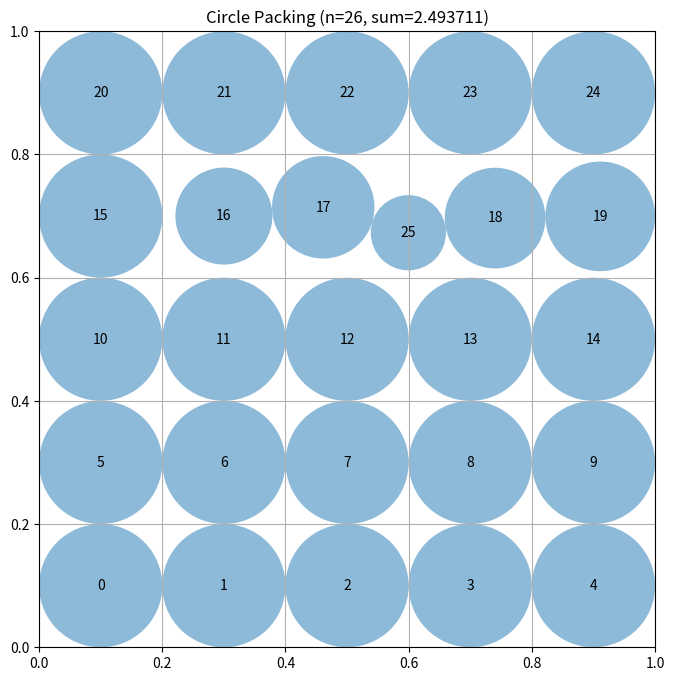

This chart was generated by the following Python code:
"""Constructor-based circle packing for n=26 circles"""
import numpy as np
from scipy.optimize import linprog  # Pre-imported for LP approaches

# EVOLVE-BLOCK-START
import numpy as np

def construct_packing():
    """
    Generate several diverse initial centre sets and improve each with
    stochastic hill‑climbing that occasionally solves a linear program.
    Returns the best centre/radius configuration found.
    """
    np.random.seed(0)          # reproducibility
    n = 26

    # diverse seeds
    seeds = [
        _hex_lattice_initial(n, spacing=0.18),
        _grid_initial(n, spacing=0.2),
        _random_initial(n, margin=0.02)
    ]

    best_sum = -1.0
    best_centers = None
    best_radii = None

    for centers in seeds:
        c, r, s = _refine_centers(
            centers,
            iterations=3500,
            init_step=0.04,
            lp_interval=600
        )
        if s > best_sum:
            best_sum, best_centers, best_radii = s, c, r

    return best_centers, best_radii, best_sum


def _hex_lattice_initial(n, spacing=0.18):
    """Hexagonal lattice trimmed to the unit square."""
    pts = []
    row = 0
    y = spacing / 2.0
    vstep = spacing * np.sqrt(3) / 2.0
    while y < 1 - spacing / 2.0 and len(pts) < n:
        offset = 0.0 if row % 2 == 0 else spacing / 2.0
        x = spacing / 2.0 + offset
        while x < 1 - spacing / 2.0 and len(pts) < n:
            pts.append([x, y])
            x += spacing
        row += 1
        y += vstep
    return np.clip(np.array(pts[:n]), 0.005, 0.995)


def _grid_initial(n, spacing=0.2):
    """Regular square grid, padded with random points if needed."""
    xs = np.arange(spacing / 2, 1, spacing)
    ys = np.arange(spacing / 2, 1, spacing)
    pts = np.array([[x, y] for y in ys for x in xs])
    if pts.shape[0] < n:
        extra = _random_initial(n - pts.shape[0], margin=0.01)
        pts = np.vstack([pts, extra])
    return np.clip(pts[:n], 0.005, 0.995)


def _random_initial(n, margin=0.01):
    """Uniform random points respecting a margin from the borders."""
    return np.random.uniform(margin, 1 - margin, size=(n, 2))


def _max_radii(centers, eps=1e-9):
    """
    Exact maximal radii for a fixed centre set:
    r_i = min( distance to walls, 0.5 * distance to any other centre )
    """
    n = centers.shape[0]
    # distance to walls
    wall = np.minimum(centers, 1 - centers)
    radii = np.min(wall, axis=1)

    # pairwise half‑distances
    for i in range(n):
        diffs = centers[i] - centers[i + 1 :]
        dists = np.linalg.norm(diffs, axis=1)
        if dists.size:
            half = dists / 2.0
            radii[i] = min(radii[i], np.min(half))
            radii[i + 1 :] = np.minimum(radii[i + 1 :], half)

    return np.maximum(radii - eps, 0.0)


def _compute_max_radii_lp(centers):
    """
    Linear‑program that maximises Σ r_i under containment and non‑overlap.
    Falls back to the exact geometric radii if LP fails.
    """
    from scipy.optimize import linprog

    n = centers.shape[0]
    c = -np.ones(n)                     # maximise sum -> minimise negative sum

    A = []
    b = []

    # wall constraints
    for i, (x, y) in enumerate(centers):
        for bound in (x, y, 1 - x, 1 - y):
            row = np.zeros(n)
            row[i] = 1.0
            A.append(row)
            b.append(bound)

    # pairwise non‑overlap constraints
    for i in range(n):
        for j in range(i + 1, n):
            dist = np.linalg.norm(centers[i] - centers[j])
            row = np.zeros(n)
            row[i] = 1.0
            row[j] = 1.0
            A.append(row)
            b.append(dist)

    A = np.array(A)
    b = np.array(b)

    bounds = [(0.0, None)] * n
    res = linprog(c, A_ub=A, b_ub=b, bounds=bounds, method="highs")
    if res.success:
        return np.maximum(res.x, 0.0)
    # fallback
    return _max_radii(centers)


def _refine_centers(centers, iterations=3000, init_step=0.03, lp_interval=500):
    """
    Hill‑climbing with adaptive step size and periodic LP refinement.
    """
    best_c = centers.copy()
    best_r = _max_radii(best_c)
    best_sum = best_r.sum()
    n = best_c.shape[0]

    step = init_step
    decay = 0.9995  # gradual annealing

    for it in range(iterations):
        # propose a move for a random centre
        i = np.random.randint(n)
        trial = best_c.copy()
        delta = np.random.normal(scale=step, size=2)
        trial[i] = np.clip(trial[i] + delta, 0.001, 0.999)

        # evaluate using exact radii (fast)
        trial_r = _max_radii(trial)
        s = trial_r.sum()
        if s > best_sum + 1e-8:
            best_c, best_r, best_sum = trial, trial_r, s

        # periodic LP escape / polishing
        if (it + 1) % lp_interval == 0:
            lp_r = _compute_max_radii_lp(best_c)
            lp_sum = lp_r.sum()
            if lp_sum > best_sum + 1e-8:
                best_r, best_sum = lp_r, lp_sum

        # anneal step size
        step *= decay
        if step < 1e-4:
            step = 1e-4

    return best_c, best_r, best_sum
# EVOLVE-BLOCK-END


# This part remains fixed (not evolved)
def run_packing():
    """Run the circle packing constructor for n=26"""
    centers, radii, sum_radii = construct_packing()
    return centers, radii, sum_radii


def visualize(centers, radii):
    """
    Visualize the circle packing

    Args:
        centers: np.array of shape (n, 2) with (x, y) coordinates
        radii: np.array of shape (n) with radius of each circle
    """
    import matplotlib.pyplot as plt
    from matplotlib.patches import Circle

    fig, ax = plt.subplots(figsize=(8, 8))

    # Draw unit square
    ax.set_xlim(0, 1)
    ax.set_ylim(0, 1)
    ax.set_aspect("equal")
    ax.grid(True)

    # Draw circles
    for i, (center, radius) in enumerate(zip(centers, radii)):
        circle = Circle(center, radius, alpha=0.5)
        ax.add_patch(circle)
        ax.text(center[0], center[1], str(i), ha="center", va="center")

    plt.title(f"Circle Packing (n={len(centers)}, sum={sum(radii):.6f})")
    plt.show()


if __name__ == "__main__":
    centers, radii, sum_radii = run_packing()
    print(f"Sum of radii: {sum_radii}")
    # AlphaEvolve improved this to 2.635

    # Uncomment to visualize:
    visualize(centers, radii)
